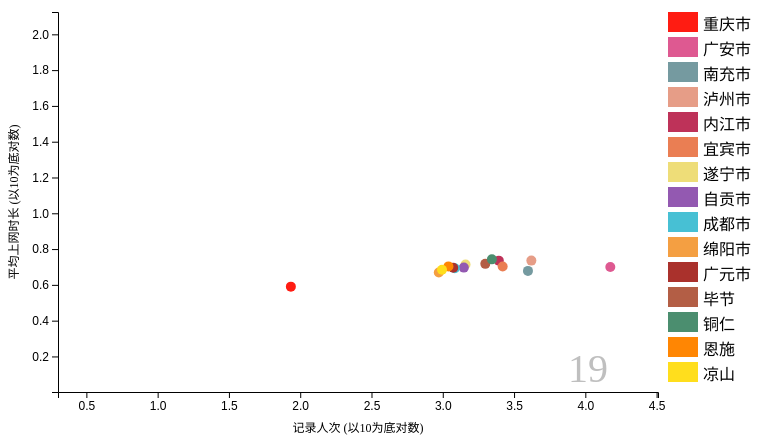
D3 v5 page, settled after 360 driven frames (6 s of simulated time); the page loaded 1 data file(s).


        const svg = d3.select("#scatterplot"),
              width = +svg.attr("width"),
              height = +svg.attr("height"),
              margin = {top: 20, right: 150, bottom: 50, left: 50},
              innerWidth = width - margin.left - margin.right,
              innerHeight = height - margin.top - margin.bottom;

        const g = svg.append("g")
            .attr("transform", `translate(${margin.left},${margin.top})`);

        const xValue = d => Math.log10(d.记录人次 + 1);
        const yValue = d => Math.log10(d.平均上网时长 + 1);

        const xScale = d3.scaleLinear().range([0, innerWidth]);
        const yScale = d3.scaleLinear().range([innerHeight, 0]);

        const color = {
            "重庆市": "#ff1c12",
            "广安市": "#de5991",
            "南充市": "#759AA0",
            "泸州市": "#E69D87",
            "内江市": "#be3259",
            "宜宾市": "#EA7E53",
            "遂宁市": "#EEDD78",
            "自贡市": "#9359b1",
            "成都市": "#47c0d4",
            "绵阳市": "#F49F42",
            "广元市": "#AA312C",
            "毕节地区": "#B35E45",
            "铜仁地区": "#4B8E6F",
            "恩施土家族苗族自治州": "#ff8603",
            "凉山彝族自治州": "#ffde1d"
        };

        const legend_color = [
            "#ff1c12",
            "#de5991",
            "#759AA0",
            "#E69D87",
            "#be3259",
            "#EA7E53",
            "#EEDD78",
            "#9359b1",
            "#47c0d4",
            "#F49F42",
            "#AA312C",
            "#B35E45",
            "#4B8E6F",
            "#ff8603",
            "#ffde1d"
        ];

        const legend_name = [
            '重庆市',
            '广安市',
            '南充市',
            '泸州市',
            '内江市',
            '宜宾市',
            '遂宁市',
            '自贡市',
            '成都市',
            '绵阳市',
            '广元市',
            '毕节',
            '铜仁',
            '恩施',
            '凉山'
        ];

        // draw legend
        const legend = svg.selectAll(".legend")
            .data(legend_name)
            .enter().append("g")
            .attr("class", "legend")
            .attr("transform", (d, i) => `translate(${width - margin.right + 10}, ${i * 25 + margin.top})`);

        // draw legend colored rectangles
        legend.append("rect")
            .attr("x", 0)
            .attr("y", 0)
            .attr("width", 30)
            .attr("height", 20)
            .style("fill", (d, i) => legend_color[i]);

        // draw legend text
        legend.append("text")
            .attr('class', 'legend_text')
            .attr("x", 35)
            .attr("y", 10)
            .attr("dy", ".5em")
            .style("text-anchor", "start")
            .text((d, i) => legend_name[i]);

        const xAxis = d3.axisBottom(xScale).ticks(10, d3.format(".1s"));
        const yAxis = d3.axisLeft(yScale).ticks(10, d3.format(".1s"));

        const xAxisG = g.append("g")
            .attr("transform", `translate(0, ${innerHeight})`)
            .attr("class", "axis-label");

        const yAxisG = g.append("g")
            .attr("class", "axis-label");

        g.append("text")
            .attr("class", "axis-label")
            .attr("x", innerWidth / 2)
            .attr("y", innerHeight + 40)
            .attr("text-anchor", "middle")
            .text("记录人次 (以10为底对数)");

        g.append("text")
            .attr("class", "axis-label")
            .attr("transform", "rotate(-90)")
            .attr("x", -innerHeight / 2)
            .attr("y", -40)
            .attr("text-anchor", "middle")
            .text("平均上网时长 (以10为底对数)");

        const ageLabel = g.append("text")
            .attr("class", "age-label")
            .attr("x", innerWidth - 50)
            .attr("y", innerHeight - 10)
            .attr("text-anchor", "end");

        d3.csv("/static/data/top_15_city_age_stats.csv").then(data => {
            data.forEach(d => {
                d.Age = +d.Age;
                d.平均上网时长 = +d.平均上网时长;
                d.记录人次 = +d.记录人次;
            });

            const cities = Array.from(new Set(data.map(d => d.city)));

            // 计算全局最大最小值
            xScale.domain(d3.extent(data, xValue)); // 对数比例尺最小值不能为0
            yScale.domain(d3.extent(data, yValue)); // 避免最小值为0

            // 控制台打印全局最大最小值
            console.log(d3.extent(data, xValue));
            console.log(d3.extent(data, yValue));

            xAxisG.call(xAxis);
            yAxisG.call(yAxis);

            const ageExtent = d3.extent(data, d => d.Age);
            const ageFormat = d3.format(".0f");

            function update(age) {
                const filteredData = data.filter(d => d.Age === age);

                const circles = g.selectAll("circle").data(filteredData, d => d.city);

                circles.enter().append("circle")
                    .attr("cx", d => xScale(xValue(d)))
                    .attr("cy", d => yScale(yValue(d)))
                    .attr("r", 5)
                    .attr("fill", d => color[d.city])
                    .merge(circles)
                    .transition().duration(500)
                    .attr("cx", d => xScale(xValue(d)))
                    .attr("cy", d => yScale(yValue(d)));

                circles.exit().remove();

                ageLabel.text(ageFormat(age));
            }

            let currentAge = ageExtent[0];

            function animate() {
                update(currentAge);
                currentAge = currentAge < ageExtent[1] ? currentAge + 1 : ageExtent[0];
                setTimeout(animate, 1000);
            }

            animate();
        });
    

### data: data/top_15_city_age_stats.csv
city, Age, 平均上网时长, 记录人次
重庆市, 14, 1.565, 1
重庆市, 16, 2.131, 1
重庆市, 17, 3.61, 3
重庆市, 18, 2.891, 85
重庆市, 19, 4.355, 52
重庆市, 20, 4.134, 48
重庆市, 21, 2.699, 60
重庆市, 22, 4.238, 86
重庆市, 23, 5.084, 70
重庆市, 24, 3.161, 103
重庆市, 25, 3.12, 29
重庆市, 26, 4.089, 77
重庆市, 27, 3.261, 78
重庆市, 28, 2.958, 57
重庆市, 29, 5.693, 44
重庆市, 30, 4.252, 81
重庆市, 31, 2.57, 25
重庆市, 32, 3.615, 825
重庆市, 33, 4.008, 21177
重庆市, 34, 4.067, 32341
重庆市, 35, 3.887, 22496
重庆市, 36, 3.668, 11909
重庆市, 37, 3.894, 10419
重庆市, 38, 3.719, 7357
重庆市, 39, 3.699, 7561
重庆市, 40, 3.844, 6977
重庆市, 41, 3.894, 8894
重庆市, 42, 3.714, 7990
重庆市, 43, 3.435, 6910
重庆市, 44, 3.536, 5733
重庆市, 45, 3.551, 5369
重庆市, 46, 3.567, 5211
重庆市, 47, 3.315, 4198
重庆市, 48, 3.029, 3792
重庆市, 49, 3.764, 2444
重庆市, 50, 3.641, 2773
重庆市, 51, 3.705, 2002
重庆市, 52, 3.423, 2371
重庆市, 53, 3.943, 2708
重庆市, 54, 3.283, 1038
重庆市, 55, 3.734, 349
重庆市, 56, 2.934, 431
重庆市, 57, 3.899, 440
重庆市, 58, 4.036, 834
重庆市, 59, 3.514, 853
重庆市, 60, 4.157, 617
重庆市, 61, 3.329, 580
重庆市, 62, 3.331, 625
重庆市, 63, 10.21, 529
重庆市, 64, 3.488, 504
重庆市, 65, 3.329, 359
重庆市, 66, 3.162, 192
重庆市, 67, 3.808, 144
重庆市, 68, 2.289, 205
重庆市, 69, 3.012, 113
重庆市, 70, 2.037, 85
重庆市, 71, 2.813, 78
重庆市, 72, 3.288, 59
重庆市, 73, 2.471, 78
重庆市, 74, 6.464, 94
... 535 more rows